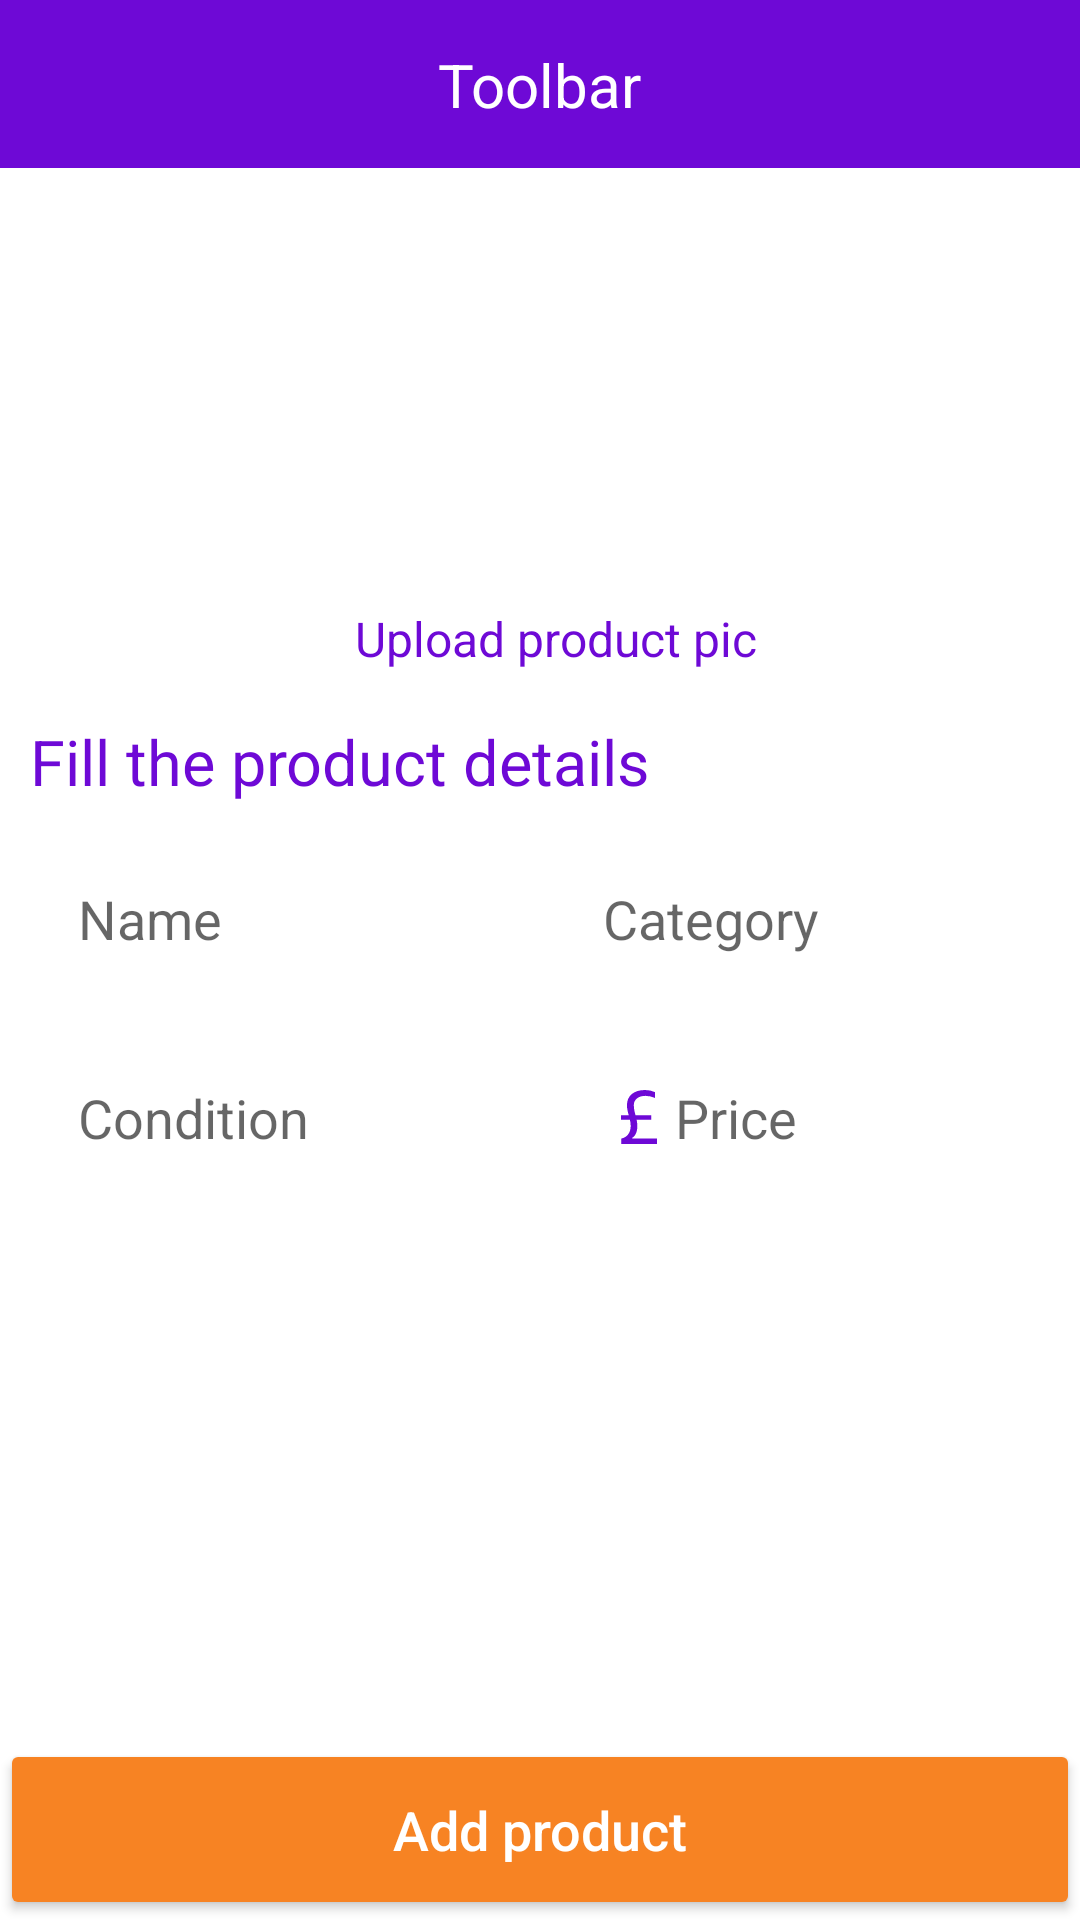

This screen was rendered from an Android layout file. Write that file and the resources it references.
<!-- AndroidManifest.xml: application theme Theme.URGo -->
<!-- res/layout/activity_sell.xml -->
<?xml version="1.0" encoding="utf-8"?>
<androidx.constraintlayout.widget.ConstraintLayout xmlns:android="http://schemas.android.com/apk/res/android"
    xmlns:app="http://schemas.android.com/apk/res-auto"
    xmlns:tools="http://schemas.android.com/tools"
    android:layout_width="match_parent"
    android:layout_height="match_parent"
    tools:context=".SellActivity">

    <include
        android:id="@+id/toolbar"
        layout="@layout/toolbar"
        app:layout_constraintEnd_toEndOf="parent"
        app:layout_constraintStart_toStartOf="parent"
        app:layout_constraintTop_toTopOf="parent" />

    <ScrollView
        android:layout_width="match_parent"
        android:layout_height="0dp"
        android:fillViewport="true"
        android:scrollbarThumbVertical="@null"
        app:layout_constraintBottom_toTopOf="@+id/submit_button"
        app:layout_constraintEnd_toEndOf="parent"
        app:layout_constraintStart_toStartOf="parent"
        app:layout_constraintTop_toBottomOf="@+id/toolbar">

        <androidx.constraintlayout.widget.ConstraintLayout
            android:layout_width="match_parent"
            android:layout_height="wrap_content">

            <androidx.recyclerview.widget.RecyclerView
                android:id="@+id/image_rv"
                android:layout_width="wrap_content"
                android:layout_height="120dp"
                android:layout_marginTop="10dp"
                android:nestedScrollingEnabled="true"
                android:orientation="horizontal"
                app:layout_constraintEnd_toEndOf="parent"
                app:layout_constraintStart_toStartOf="parent"
                app:layout_constraintTop_toTopOf="parent"
                tools:listitem="@layout/image_rv_item" />

            <TextView
                android:id="@+id/text_upload"
                android:layout_width="match_parent"
                android:layout_height="wrap_content"
                android:layout_marginStart="10dp"
                android:layout_marginTop="16dp"
                android:gravity="center"
                android:text="Upload product pic"
                android:textColor="@color/cor_roxo"
                android:textSize="16dp"
                app:layout_constraintTop_toBottomOf="@id/image_rv" />

            <TextView
                android:id="@+id/fill_text"
                android:layout_width="match_parent"
                android:layout_height="wrap_content"
                android:layout_marginTop="16dp"
                android:gravity="start"
                android:layout_marginStart="10dp"
                android:text="Fill the product details"
                android:textColor="@color/cor_roxo"
                android:textSize="21dp"
                app:layout_constraintTop_toBottomOf="@id/text_upload" />

            <EditText
                android:id="@+id/edit_name"
                android:layout_width="0dp"
                android:layout_height="wrap_content"
                android:layout_marginStart="10dp"
                android:layout_marginTop="10dp"
                android:background="@drawable/bg_edit_text"
                android:hint="Name"
                android:padding="16dp"
                app:layout_constraintStart_toStartOf="parent"
                app:layout_constraintEnd_toStartOf="@id/edit_category"
                app:layout_constraintTop_toBottomOf="@+id/fill_text" />

            <EditText
                android:id="@+id/edit_category"
                android:layout_width="0dp"
                android:layout_height="wrap_content"
                android:layout_marginHorizontal="10dp"
                android:layout_marginTop="10dp"
                android:background="@drawable/bg_edit_text"
                android:hint="Category"
                android:padding="16dp"
                app:layout_constraintStart_toEndOf="@id/edit_name"
                app:layout_constraintEnd_toEndOf="parent"
                app:layout_constraintTop_toBottomOf="@+id/fill_text" />

            <EditText
                android:id="@+id/edit_condition"
                android:layout_width="0dp"
                android:layout_height="wrap_content"
                android:layout_marginStart="10dp"
                android:layout_marginTop="10dp"
                android:background="@drawable/bg_edit_text"
                android:hint="Condition"
                android:padding="16dp"
                app:layout_constraintEnd_toStartOf="@id/edit_price"
                app:layout_constraintStart_toStartOf="parent"
                app:layout_constraintTop_toBottomOf="@+id/edit_name" />

            <EditText
                android:id="@+id/edit_price"
                android:layout_width="0dp"
                android:layout_height="wrap_content"
                android:layout_marginHorizontal="10dp"
                android:layout_marginTop="10dp"
                android:inputType="number"
                android:background="@drawable/bg_edit_text"
                android:hint="Price"
                android:drawableStart="@drawable/ic_pound"
                android:padding="16dp"
                app:layout_constraintEnd_toEndOf="parent"
                app:layout_constraintStart_toEndOf="@id/edit_condition"
                app:layout_constraintTop_toBottomOf="@+id/edit_category" />

        </androidx.constraintlayout.widget.ConstraintLayout>


    </ScrollView>

    <Button
        android:id="@+id/submit_button"
        android:layout_width="match_parent"
        android:layout_height="wrap_content"
        android:backgroundTint="@color/cor_laranja"
        android:insetLeft="0dp"
        android:insetTop="0dp"
        android:insetRight="0dp"
        android:insetBottom="0dp"
        android:padding="18dp"
        android:text="Add product"
        android:textAllCaps="false"
        android:textColor="@android:color/white"
        android:textSize="18sp"
        app:layout_constraintBottom_toBottomOf="parent"
        app:layout_constraintEnd_toEndOf="parent"
        app:layout_constraintStart_toStartOf="parent" />

</androidx.constraintlayout.widget.ConstraintLayout>
<!-- res/layout/toolbar.xml (included above) -->
<?xml version="1.0" encoding="utf-8"?>
<androidx.constraintlayout.widget.ConstraintLayout xmlns:android="http://schemas.android.com/apk/res/android"
    xmlns:app="http://schemas.android.com/apk/res-auto"
    android:layout_width="match_parent"
    android:layout_height="?actionBarSize"
    android:background="@color/cor_roxo">

    <ImageButton
        android:id="@+id/back_arrow"
        android:layout_width="wrap_content"
        android:layout_height="match_parent"
        android:background="@android:color/transparent"
        android:paddingHorizontal="16dp"
        android:src="@drawable/back_arrow"
        app:layout_constraintBottom_toBottomOf="parent"
        app:layout_constraintStart_toStartOf="parent"
        app:layout_constraintTop_toTopOf="parent" />

    <TextView
        android:id="@+id/text_toolbar"
        android:layout_width="wrap_content"
        android:layout_height="wrap_content"
        android:text="Toolbar"
        android:textColor="@android:color/white"
        android:textSize="20sp"
        app:layout_constraintBottom_toBottomOf="parent"
        app:layout_constraintEnd_toEndOf="parent"
        app:layout_constraintStart_toStartOf="parent"
        app:layout_constraintTop_toTopOf="parent" />

</androidx.constraintlayout.widget.ConstraintLayout>
<!-- res/layout/image_rv_item.xml (included above) -->
<?xml version="1.0" encoding="utf-8"?>
<androidx.cardview.widget.CardView xmlns:android="http://schemas.android.com/apk/res/android"
    xmlns:app="http://schemas.android.com/apk/res-auto"
    android:layout_width="120dp"
    android:layout_height="120dp"
    app:cardBackgroundColor="@color/cor_roxo"
    android:layout_marginHorizontal="5dp"
    app:cardCornerRadius="10dp">

    <ImageView
        android:id="@+id/image"
        android:layout_width="match_parent"
        android:layout_height="match_parent"
        android:scaleType="centerCrop"
        android:src="@drawable/img_bg_form_anuncio" />
</androidx.cardview.widget.CardView>
<!-- resources referenced by this layout -->
<resources>
  <color name="cor_laranja">#F78323</color>
  <color name="cor_roxo">#6E09D6</color>
  <!-- drawable ic_pound (drawable) -->
  <?xml version="1.0" encoding="utf-8"?>
  <vector xmlns:android="http://schemas.android.com/apk/res/android"
      android:width="24dp"
      android:height="24dp"
      android:tint="#6E09D6"
      android:viewportWidth="16"
      android:viewportHeight="16">
  
      <path
          android:fillColor="#000000"
          android:pathData="M4 8.585h1.969c0.115 0.465 0.186 0.939 0.186 1.43 0 1.385-0.736 2.496-2.075 2.771V14H12v-1.24H6.492v-0.129c0.825-0.525 1.135-1.446 1.135-2.694 0-0.465-0.07-0.913-0.168-1.352h3.29v-0.972H7.22c-0.186-0.723-0.372-1.455-0.372-2.247 0-1.274 1.047-2.066 2.58-2.066a5.32 5.32 0 0 1 2.103 0.465 V2.456A5.629 5.629 0 0 0 9.348 2C6.865 2 5.322 3.291 5.322 5.366c0 0.775 0.195 1.515 0.399 2.247H4v0.972z" />
  </vector>
  <style name="Theme.URGo" parent="Base.Theme.URGo" />
  <style name="Base.Theme.URGo" parent="Theme.MaterialComponents.DayNight.NoActionBar">
          
          <item name="colorPrimary">@color/black</item>
          <item name="colorPrimaryVariant">@color/cor_roxo</item>
          <item name="colorOnPrimary">@color/white</item>
          
          <item name="colorSecondary">@android:color/black</item>
          <item name="colorSecondaryVariant">@color/teal_700</item>
          <item name="colorOnSecondary">@color/black</item>
          
          <item name="android:statusBarColor" tools:targetApi="l">?attr/colorPrimaryVariant</item>
          
      </style>
  <color name="black">#FF000000</color>
  <color name="white">#FFFFFFFF</color>
  <color name="teal_700">#FF018786</color>
</resources>
